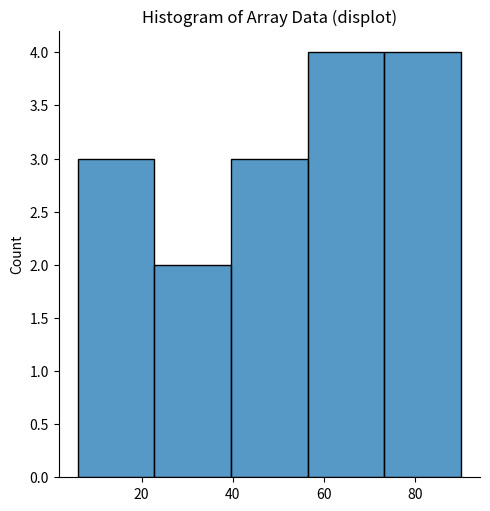
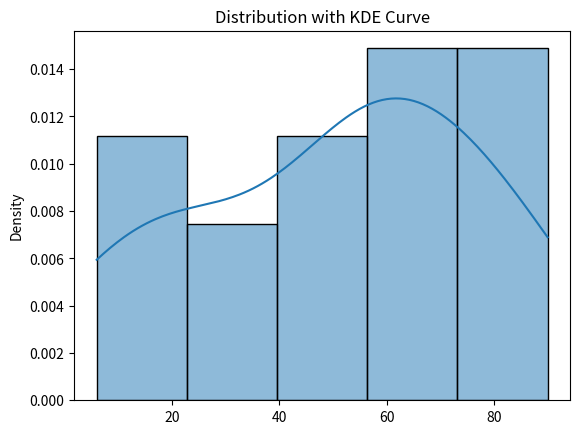
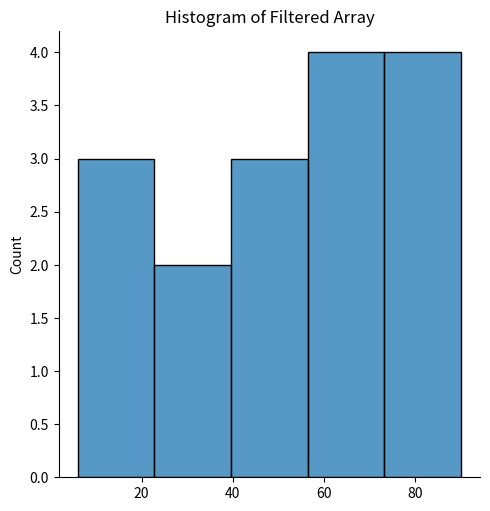
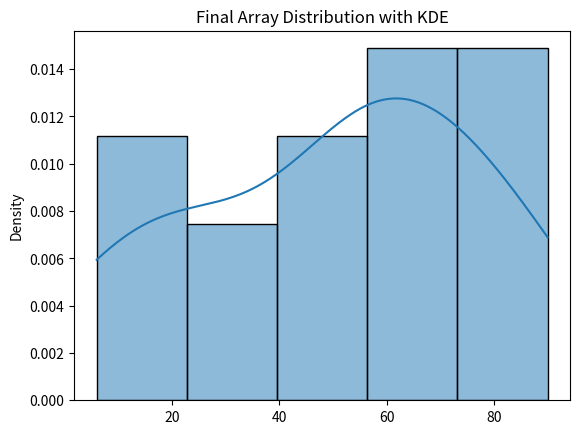

Generate these figures, in order, with matplotlib:
"""
CS23334 Fundamentals of Data Science Lab - Experiment 12
Procedure to Identify and Detect Outliers in a Dataset using the IQR Method.
"""

import numpy as np
import seaborn as sns
import matplotlib.pyplot as plt


def outDetection(array):
    sorted(array)
    Q1, Q3 = np.percentile(array, [25, 75])
    IQR = Q3 - Q1
    lr = Q1 - (1.5 * IQR)
    ur = Q3 + (1.5 * IQR)
    return lr, ur


def main():
    array = np.array([27, 50, 44, 6, 58, 61, 23, 86, 67, 20, 75, 7, 79, 61, 90, 54])
    print("Array:", array)
    print("Mean:", array.mean())
    print("25th percentile:", np.percentile(array, 25))
    print("50th percentile:", np.percentile(array, 50))
    print("75th percentile:", np.percentile(array, 75))
    print("100th percentile:", np.percentile(array, 100))

    lr, ur = outDetection(array)
    print("Lower & Upper bounds (lr, ur):", (lr, ur))

    sns.displot(array)
    plt.title("Histogram of Array Data (displot)")
    plt.show()

    sns.histplot(array, kde=True, stat="density")
    plt.title("Distribution with KDE Curve")
    plt.show()

    new_array = array[(array > lr) & (array < ur)]
    print("Filtered new_array:", new_array)

    sns.displot(new_array)
    plt.title("Histogram of Filtered Array")
    plt.show()

    lr1, ur1 = outDetection(new_array)
    print("Re-verified bounds (lr1, ur1):", (lr1, ur1))

    final_array = new_array[(new_array > lr1) & (new_array < ur1)]
    print("Final array:", final_array)

    sns.histplot(final_array, kde=True, stat="density")
    plt.title("Final Array Distribution with KDE")
    plt.show()


if __name__ == "__main__":
    main()
